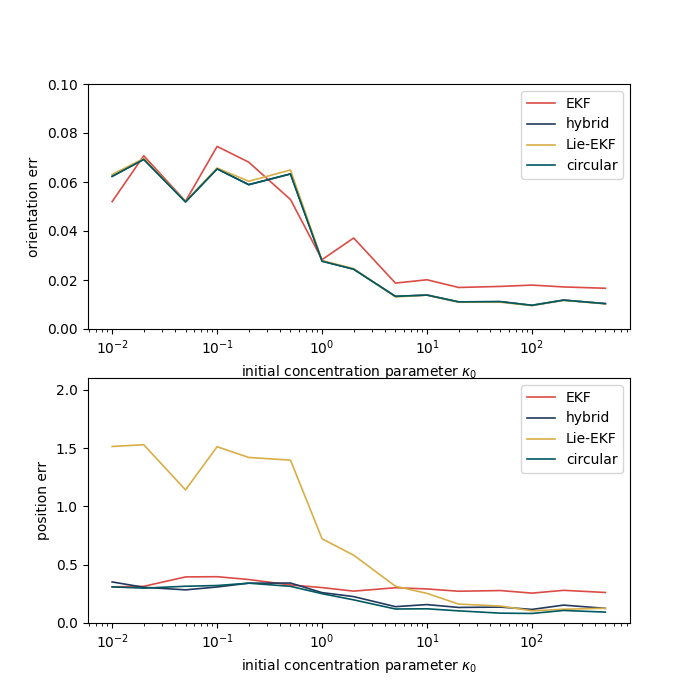

Values plotted in this chart, from the file beside it:
0.01, 0.05199, 0.3096, 0.06233, 0.3519, 0.06308, 1.513, 0.06229, 0.3094
0.02, 0.07072, 0.3143, 0.06925, 0.3061, 0.06958, 1.528, 0.06922, 0.2989
0.05, 0.05214, 0.3949, 0.05188, 0.2842, 0.05199, 1.141, 0.05187, 0.315
0.1, 0.07452, 0.3969, 0.06537, 0.3087, 0.06572, 1.511, 0.06535, 0.3212
0.2, 0.0681, 0.3729, 0.05892, 0.3414, 0.0603, 1.419, 0.05891, 0.3413
0.5, 0.05286, 0.3263, 0.06331, 0.3425, 0.06491, 1.396, 0.06327, 0.3143
1.0, 0.02832, 0.3035, 0.0277, 0.2603, 0.02794, 0.7217, 0.02767, 0.2511
2.0, 0.03714, 0.2731, 0.02442, 0.2263, 0.02462, 0.5814, 0.0244, 0.1984
5.0, 0.01874, 0.3024, 0.01332, 0.1401, 0.01312, 0.3154, 0.01332, 0.12
10.0, 0.02009, 0.2919, 0.01385, 0.1578, 0.01383, 0.2538, 0.01385, 0.1218
20.0, 0.01695, 0.2724, 0.01107, 0.1333, 0.01094, 0.162, 0.01107, 0.1041
50.0, 0.01738, 0.2781, 0.01117, 0.1364, 0.01093, 0.1455, 0.01116, 0.08441
100.0, 0.01792, 0.2561, 0.009681, 0.1164, 0.009549, 0.1043, 0.009662, 0.08174
200.0, 0.01717, 0.2801, 0.01179, 0.1533, 0.01169, 0.1179, 0.01178, 0.1075
500.0, 0.01663, 0.2617, 0.01037, 0.1256, 0.01027, 0.1264, 0.01035, 0.09339
